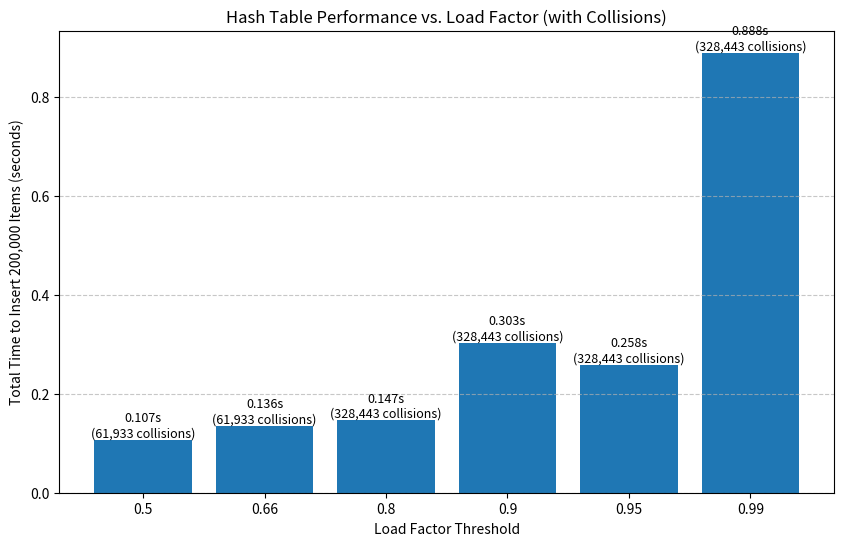

Here is the Python script that generated this plot:
import time
import matplotlib.pyplot as plt
import random

class SimulatedHashTable:
    """A class to simulate hash table insertions, resizing, and collisions."""
    def __init__(self, load_factor_threshold=0.66):
        self.load_factor_threshold = load_factor_threshold
        self.size = 8
        self.slots = [None] * self.size
        self.item_count = 0
        self.resize_count = 0
        self.collision_count = 0 # New: to track collision probes

    def _resize(self):
        """Simulates the costly O(n) reallocation and copy."""
        self.resize_count += 1
        old_slots = self.slots
        new_size = self.size * 2
        
        # Reset the table
        self.size = new_size
        self.slots = [None] * new_size
        self.item_count = 0
        self.collision_count = 0 # Reset collisions after resize
        
        # Re-hash all old items into the new, larger table
        for item in old_slots:
            if item is not None:
                self.insert(item)

    def insert(self, item):
        """Inserts an item using a hash, handles collisions, and resizes."""
        # Check if a resize is needed BEFORE adding the new item
        if (self.item_count + 1) / self.size > self.load_factor_threshold:
            self._resize()
        
        # Use Python's built-in hash() function to find the initial slot
        index = hash(item) % self.size
        
        # --- Linear Probing for Collisions ---
        # If the slot is already taken, probe forward to find an empty one.
        while self.slots[index] is not None:
            self.collision_count += 1
            index = (index + 1) % self.size # Wrap around if we reach the end
            
        # Place item in the found empty slot
        self.slots[index] = item
        self.item_count += 1

# --- Experiment Setup ---
# Use random numbers to ensure we get collisions
NUM_ITEMS_TO_INSERT = 200000
items_to_insert = [random.randint(0, 10000000) for _ in range(NUM_ITEMS_TO_INSERT)]

LOAD_FACTORS_TO_TEST = [0.5, 0.66, 0.8, 0.9, 0.95, 0.99]

results = {}

print("Running experiments with collision simulation...")

# --- Run Experiment for each Load Factor ---
for lf in LOAD_FACTORS_TO_TEST:
    table = SimulatedHashTable(load_factor_threshold=lf)
    
    start_time = time.time()
    for item in items_to_insert:
        table.insert(item)
    end_time = time.time()
    
    total_time = end_time - start_time
    results[lf] = {
        "time": total_time,
        "resizes": table.resize_count,
        "collisions": table.collision_count
    }
    print(f"Load Factor: {lf:.2f} -> Time: {total_time:.4f}s, Collisions: {table.collision_count}")


# --- Visualization ---
load_factors = list(results.keys())
times = [res["time"] for res in results.values()]

plt.figure(figsize=(10, 6))
bars = plt.bar(range(len(load_factors)), times, tick_label=[str(lf) for lf in load_factors])

plt.xlabel("Load Factor Threshold")
plt.ylabel("Total Time to Insert 200,000 Items (seconds)")
plt.title("Hash Table Performance vs. Load Factor (with Collisions)")
plt.grid(axis='y', linestyle='--', alpha=0.7)

for i, bar in enumerate(bars):
    lf = load_factors[i]
    collisions = results[lf]["collisions"]
    time_val = bar.get_height()
    plt.text(bar.get_x() + bar.get_width() / 2, time_val,
             f"{time_val:.3f}s\n({collisions:,} collisions)",
             ha='center', va='bottom', fontsize=9)

plt.savefig("load_factor_experiment_with_collisions.png")
print("\nGenerated plot: load_factor_experiment_with_collisions.png")